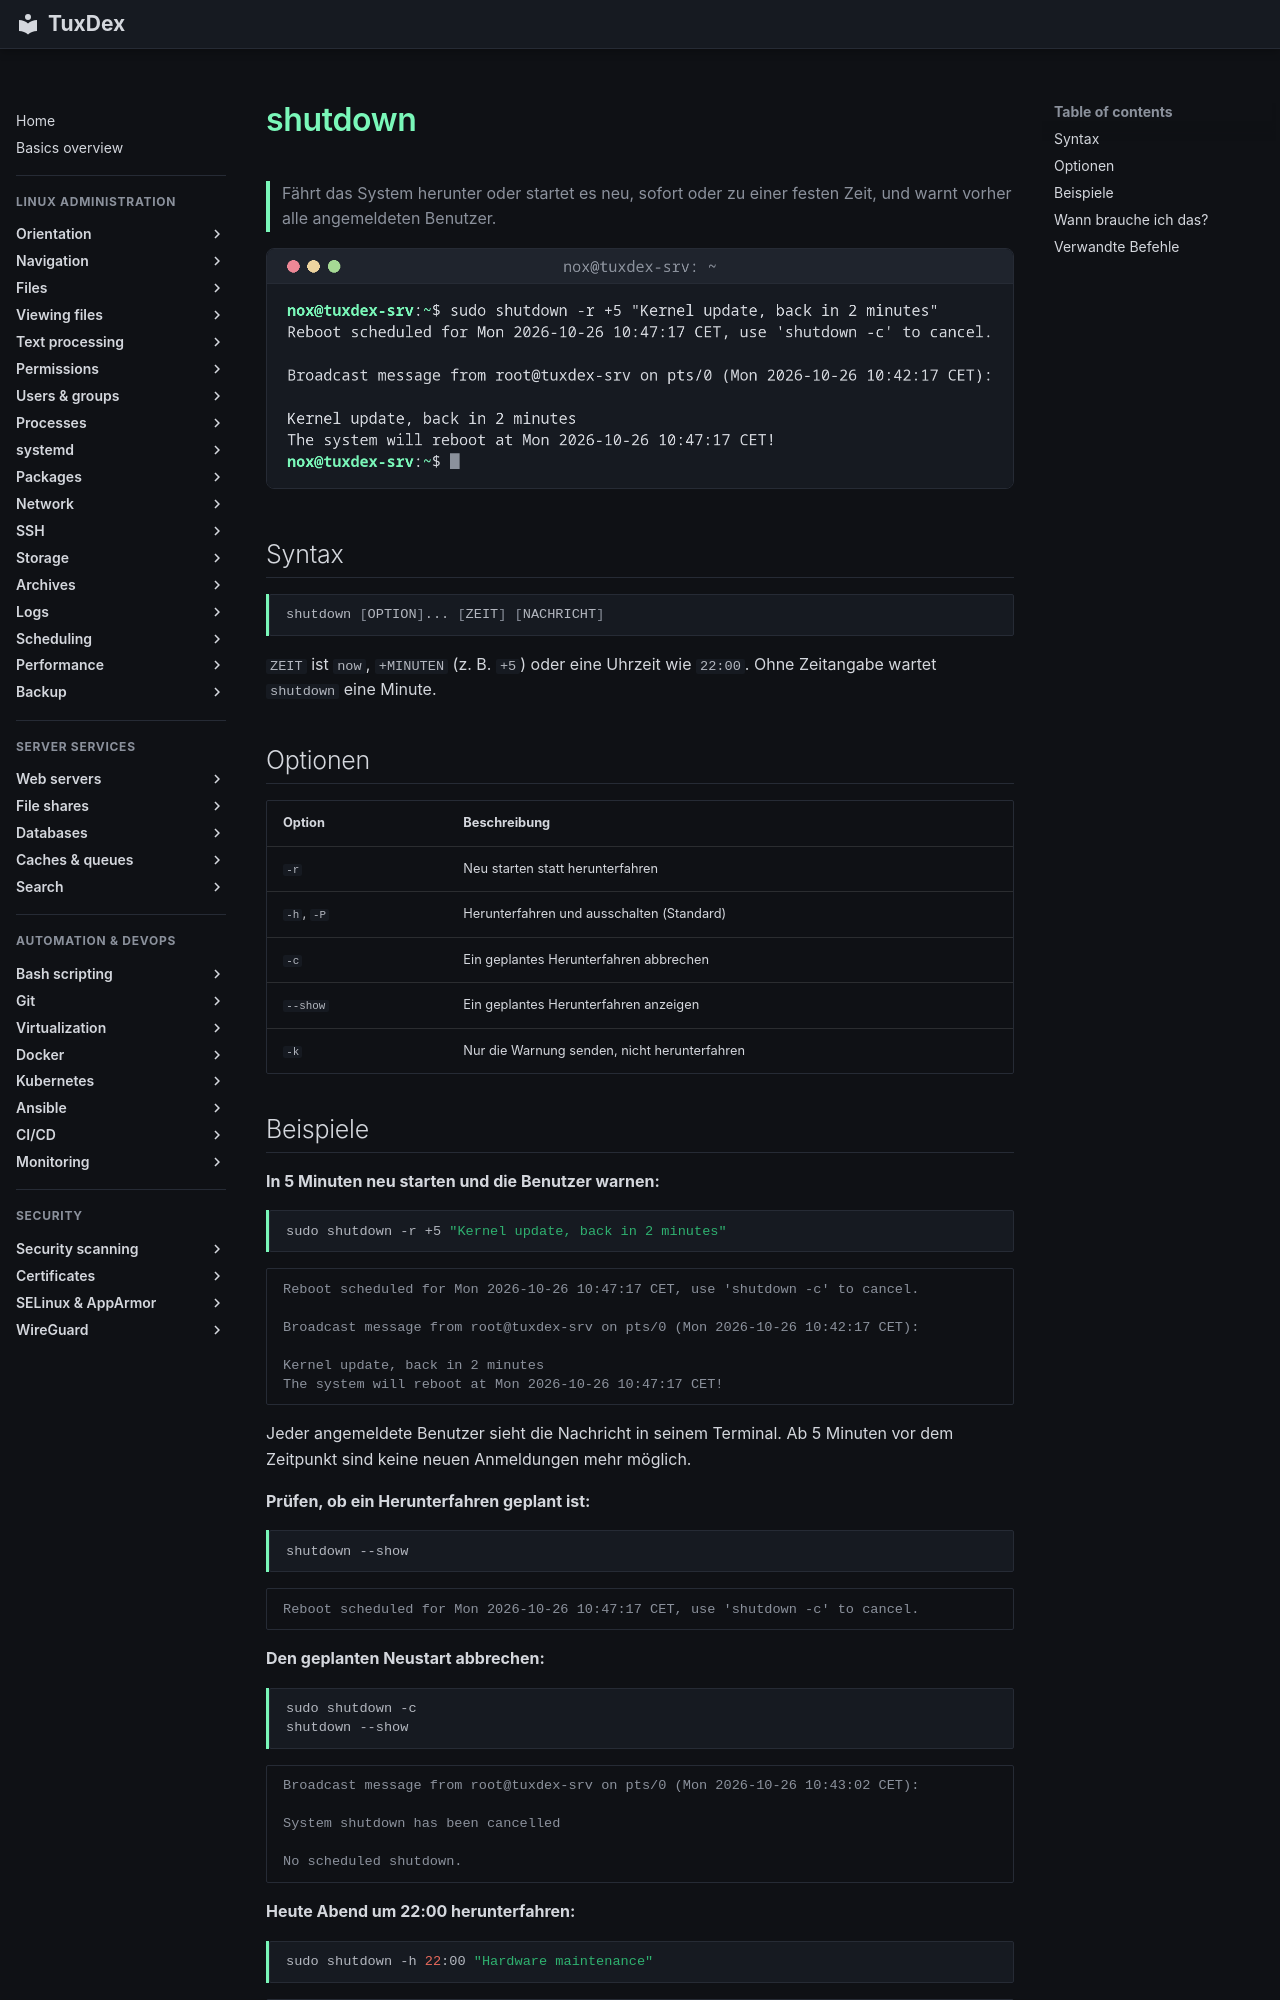

repository: Noxisan/tuxcodex · page: 09-systemd/shutdown.de/index.html · generator: mkdocs

# shutdown

> Fährt das System herunter oder startet es neu, sofort oder zu einer festen Zeit, und warnt vorher alle angemeldeten Benutzer.

![shutdown output](../assets/screenshots/09-systemd/shutdown.png)

## Syntax

```bash
shutdown [OPTION]... [ZEIT] [NACHRICHT]
```

`ZEIT` ist `now`, `+MINUTEN` (z. B. `+5`) oder eine Uhrzeit wie `22:00`. Ohne Zeitangabe
wartet `shutdown` eine Minute.

## Optionen

| Option | Beschreibung |
|--------|--------------|
| `-r` | Neu starten statt herunterfahren |
| `-h`, `-P` | Herunterfahren und ausschalten (Standard) |
| `-c` | Ein geplantes Herunterfahren abbrechen |
| `--show` | Ein geplantes Herunterfahren anzeigen |
| `-k` | Nur die Warnung senden, nicht herunterfahren |

## Beispiele

**In 5 Minuten neu starten und die Benutzer warnen:**

```bash
sudo shutdown -r +5 "Kernel update, back in 2 minutes"
```

```text
Reboot scheduled for Mon 2026-10-26 10:47:17 CET, use 'shutdown -c' to cancel.

Broadcast message from root@tuxdex-srv on pts/0 (Mon 2026-10-26 10:42:17 CET):

Kernel update, back in 2 minutes
The system will reboot at Mon 2026-10-26 10:47:17 CET!
```

Jeder angemeldete Benutzer sieht die Nachricht in seinem Terminal. Ab 5 Minuten vor dem
Zeitpunkt sind keine neuen Anmeldungen mehr möglich.

**Prüfen, ob ein Herunterfahren geplant ist:**

```bash
shutdown --show
```

```text
Reboot scheduled for Mon 2026-10-26 10:47:17 CET, use 'shutdown -c' to cancel.
```

**Den geplanten Neustart abbrechen:**

```bash
sudo shutdown -c
shutdown --show
```

```text
Broadcast message from root@tuxdex-srv on pts/0 (Mon 2026-10-26 10:43:02 CET):

System shutdown has been cancelled

No scheduled shutdown.
```

**Heute Abend um 22:00 herunterfahren:**

```bash
sudo shutdown -h 22:00 "Hardware maintenance"
```

```text
Shutdown scheduled for Mon 2026-10-26 22:00:00 CET, use 'shutdown -c' to cancel.

Broadcast message from root@tuxdex-srv on pts/0 (Mon 2026-10-26 10:42:17 CET):

Hardware maintenance
The system will power off at Mon 2026-10-26 22:00:00 CET!
```
